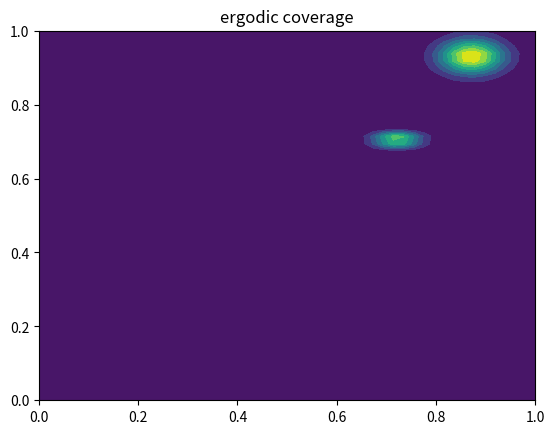

Write the Python code that produced this figure.
import numpy as np
import numpy.random as npr
import matplotlib.pyplot as plt

class TargetDist(object):
    '''
    This is going to be a test template for the code,
    eventually a newer version will be made to interface with the
    unity env
    '''

    def __init__(self, num_nodes=2, num_pts=50):

        self.num_pts = num_pts
        grid = np.meshgrid(*[np.linspace(0, 1, num_pts) for _ in range(2)])
        self.grid = np.c_[grid[0].ravel(), grid[1].ravel()]

        self.means = [npr.uniform(0.0, 1.0, size=(2,))
                            for _ in range(num_nodes)]
        # self.means = [np.array([0.2, 0.2]), np.array([0.7,0.7])]
        # self.vars  = [np.array([0.1,0.1])**2, np.array([0.1,0.1])**2]

        self.vars  = [npr.uniform(0.01, 0.05, size=(2,))**2
                            for _ in range(num_nodes)]

        self.grid_vals = self.__call__(self.grid)

    def get_grid_spec(self):
        xy = []
        for g in self.grid.T:
            xy.append(
                np.reshape(g, newshape=(self.num_pts, self.num_pts))
            )
        return xy, self.grid_vals.reshape(self.num_pts, self.num_pts)


    def __call__(self, x):
        assert len(x.shape) > 1, 'Input needs to be a of size N x n'
        assert x.shape[1] == 2, 'Does not have right exploration dim'

        val = np.zeros(x.shape[0])
        for m, v in zip(self.means, self.vars):
            innerds = np.sum((x-m)**2 / v, 1)
            val += np.exp(-innerds/2.0)# / np.sqrt((2*np.pi)**2 * np.prod(v))
        # normalizes the distribution
        val /= np.sum(val)
        return val

if __name__ == '__main__':


    t_dist      = TargetDist(2)
    xy, vals = t_dist.get_grid_spec()

    plt.figure(1)
    plt.title('ergodic coverage')
    plt.contourf(*xy, vals, levels=10)
    plt.show()